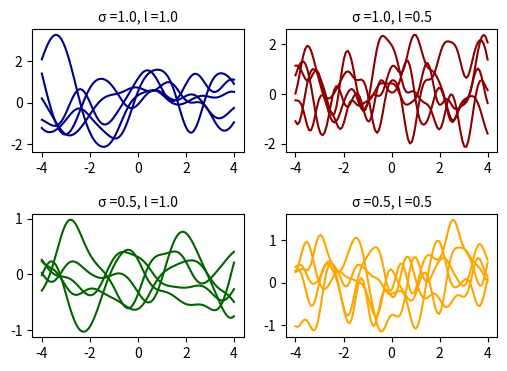

Python code for this plot:

# %%
import numpy as np
import scipy
from scipy import spatial
import matplotlib.pyplot as plt
# %%
def func(a,b,xa,xb):
    f = a**2 * np.exp(-scipy.spatial.distance.cdist(xa,xb,'sqeuclidean')/(b**2))
    return f

# %%
n = 300       # number of points.
m = 10        # number of functions to draw.

# %%
# Sample from the Gaussian process distribution
nb_of_samples = 100  # Number of points in each function
number_of_functions = 5  # Number of functions to sample
# Independent variable samples
X = np.expand_dims(np.linspace(-4, 4, nb_of_samples), 1)
ff1 = func(1,1,X, X)  # Kernel of data points
ff2 = func(1,0.5,X, X)
ff3 = func(0.5,1,X, X)
ff4 = func(0.5,0.5,X, X)
# %%
# Draw samples from the prior at our data points.
# Assume a mean of 0 for simplicity
ys1 = np.random.multivariate_normal(
    mean=np.zeros(nb_of_samples), cov=ff1,
    size=number_of_functions)

ys2 = np.random.multivariate_normal(
    mean=np.zeros(nb_of_samples), cov=ff2,
    size=number_of_functions)


ys3 = np.random.multivariate_normal(
    mean=np.zeros(nb_of_samples), cov=ff3,
    size=number_of_functions)

ys4 = np.random.multivariate_normal(
    mean=np.zeros(nb_of_samples), cov=ff4,
    size=number_of_functions)
# %%
# Plot the sampled functions
plt.figure(figsize=(6, 4), dpi=100)
# plt.suptitle('Squared exponentiated kernel with differnet parameters',fontsize=12)
plt.subplots_adjust(hspace=0.5)
plt.subplot(2,2,1)
for i in range(number_of_functions):
    plt.plot(X, ys1[i], linestyle='-',color ="darkblue")
    plt.title("σ =1.0, l =1.0",fontsize=10)
# plt.xlim([-4, 4])

plt.subplot(2,2,2)
for i in range(number_of_functions):
    plt.plot(X, ys2[i], linestyle='-',color ="darkred")
    plt.title("σ =1.0, l =0.5",fontsize=10)

plt.subplot(2,2,3)
for i in range(number_of_functions):
    plt.plot(X, ys3[i], linestyle='-',color='darkgreen')
    plt.title("σ =0.5, l =1.0",fontsize=10)

plt.subplot(2,2,4)
for i in range(number_of_functions):
    plt.plot(X, ys4[i], linestyle='-',color='orange')
    plt.title("σ =0.5, l =0.5",fontsize=10)

plt.savefig('rbf_kernel_vis.png',bbox_inches='tight')
plt.show()

# %%
